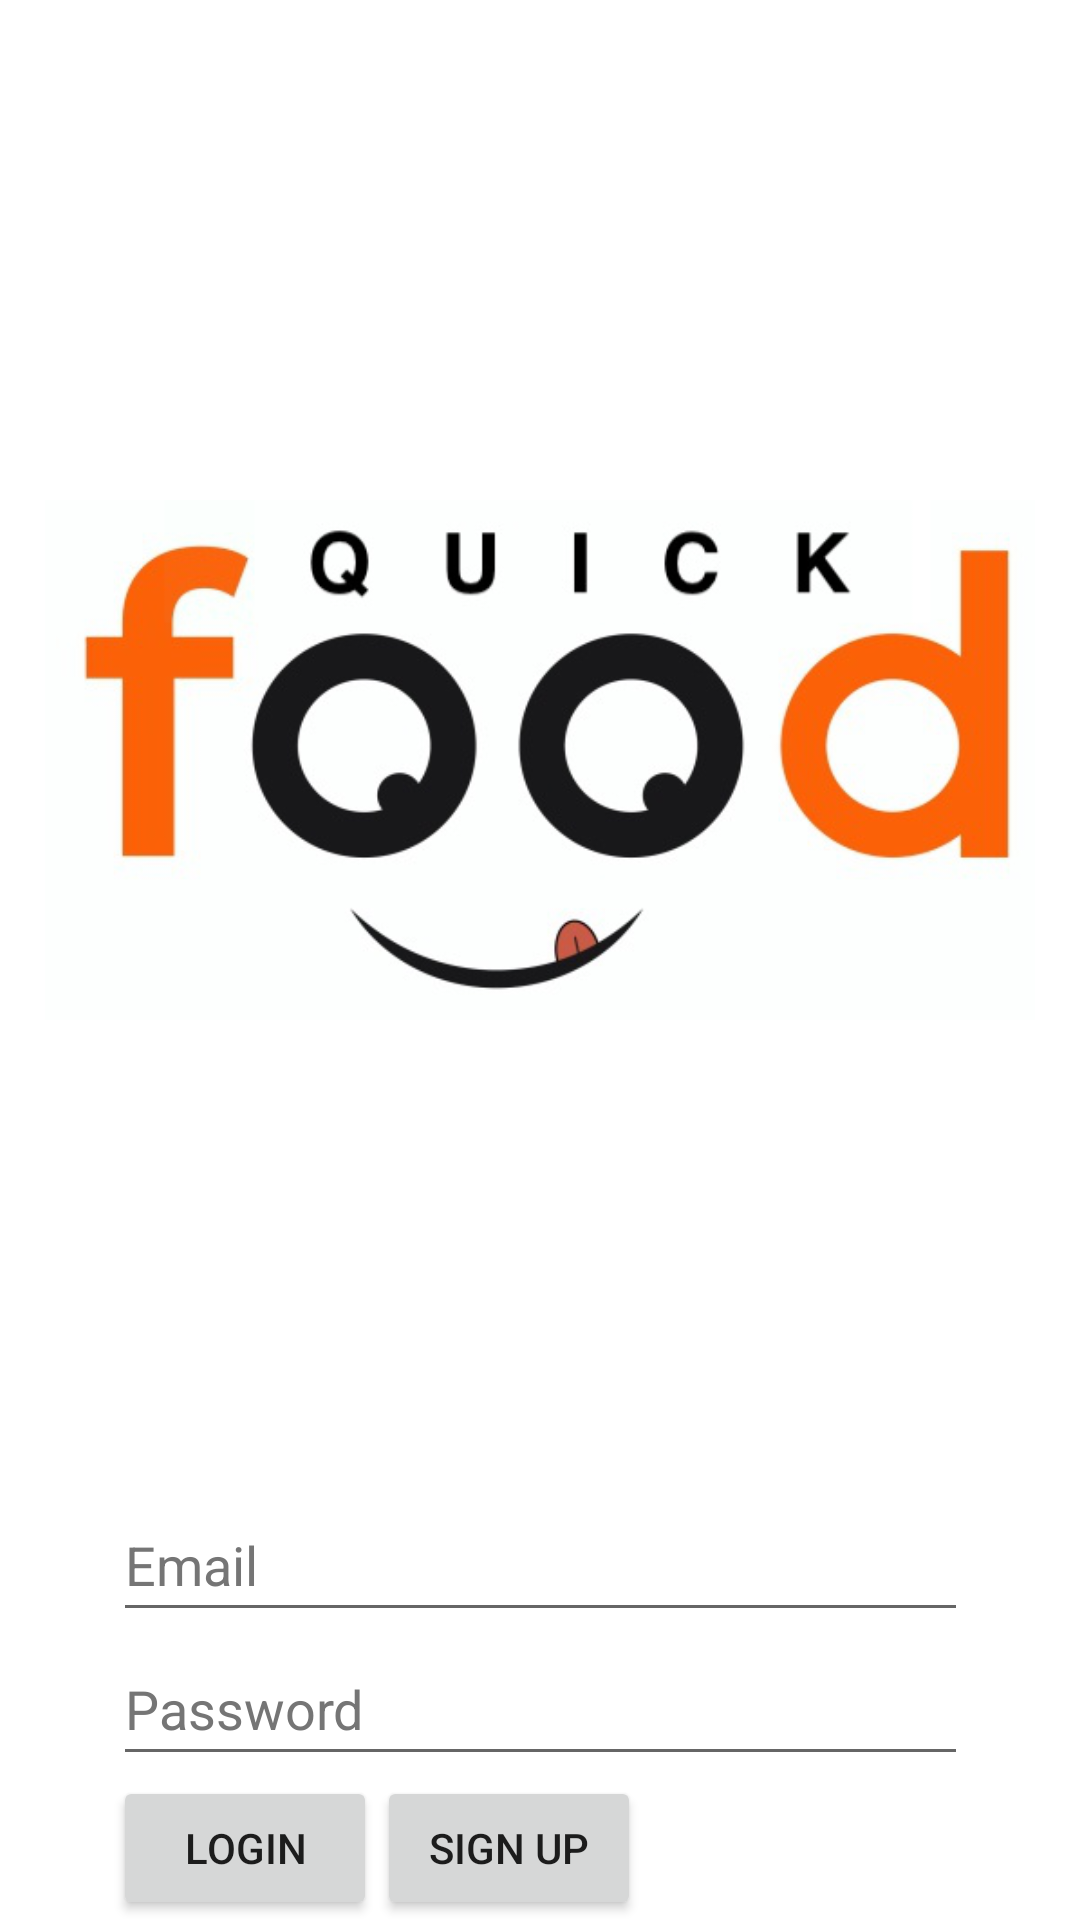

Reconstruct the res/layout file that produces this screen, plus the resources it refers to.
<!-- AndroidManifest.xml: application theme Theme.QuickFood -->
<!-- res/layout/activity_customerlogin.xml -->
<?xml version="1.0" encoding="utf-8"?>
<androidx.constraintlayout.widget.ConstraintLayout xmlns:android="http://schemas.android.com/apk/res/android"
    xmlns:app="http://schemas.android.com/apk/res-auto"
    xmlns:tools="http://schemas.android.com/tools"
    android:layout_width="match_parent"
    android:layout_height="match_parent"
    tools:context=".CustomerLogin"

    tools:layout_editor_absoluteX="0dp"
    tools:layout_editor_absoluteY="8dp">

    <ImageView
        android:layout_width="330dp"
        android:layout_height="366dp"
        android:contentDescription="@string/logo"
        app:layout_constraintBottom_toTopOf="@+id/TextView_LoginEmail"
        app:layout_constraintEnd_toEndOf="parent"
        app:layout_constraintHorizontal_bias="0.497"
        app:layout_constraintStart_toStartOf="parent"
        app:layout_constraintTop_toTopOf="parent"
        app:layout_constraintVertical_bias="0.541"
        app:srcCompat="@mipmap/logo" />

    <EditText
        android:id="@+id/TextView_LoginPassword"
        android:layout_width="285dp"
        android:layout_height="48dp"
        android:ems="10"
        android:hint="@string/password"
        android:importantForAutofill="no"
        android:inputType="textPassword"
        android:textColorHint="@color/hint"
        app:layout_constraintBottom_toTopOf="@+id/linearLayout"
        app:layout_constraintEnd_toEndOf="parent"
        app:layout_constraintStart_toStartOf="parent" />

    <EditText
        android:id="@+id/TextView_LoginEmail"
        android:layout_width="285dp"
        android:layout_height="48dp"
        android:ems="10"
        android:hint="@string/email"
        android:importantForAutofill="no"
        android:inputType="textEmailAddress"
        android:textColorHint="@color/hint"
        app:layout_constraintBottom_toTopOf="@+id/TextView_LoginPassword"
        app:layout_constraintEnd_toEndOf="parent"
        app:layout_constraintStart_toStartOf="parent" />

    <LinearLayout
        android:id="@+id/linearLayout"
        android:layout_width="285dp"
        android:layout_height="wrap_content"
        android:orientation="horizontal"
        app:layout_constraintBottom_toBottomOf="parent"
        app:layout_constraintEnd_toEndOf="parent"
        app:layout_constraintStart_toStartOf="parent">

        <Button
            android:layout_width="wrap_content"
            android:layout_height="wrap_content"
            android:insetLeft="12dp"
            android:onClick="App_Login"
            android:text="@string/login"
            tools:layout_editor_absoluteX="63dp"
            tools:layout_editor_absoluteY="647dp" />

        <Button
            android:layout_width="wrap_content"
            android:layout_height="match_parent"
            android:insetLeft="85dp"
            android:onClick="App_Signup"
            android:text="@string/sign_up"
            tools:layout_editor_absoluteX="154dp"
            tools:layout_editor_absoluteY="647dp" />
    </LinearLayout>

</androidx.constraintlayout.widget.ConstraintLayout>
<!-- resources referenced by this layout -->
<resources>
  <color name="hint">#757575</color>
  <!-- mipmap logo: png bitmap (mipmap-xxxhdpi, 111709 bytes) -->
  <string name="email">Email</string>
  <string name="login">Login</string>
  <string name="logo">Logo</string>
  <string name="password">Password</string>
  <string name="sign_up">Sign up</string>
  <style name="Theme.QuickFood" parent="Theme.MaterialComponents.DayNight.DarkActionBar">
          
          <item name="colorPrimary">@color/purple_500</item>
          <item name="colorPrimaryVariant">@color/purple_700</item>
          <item name="colorOnPrimary">@color/white</item>
          
          <item name="colorSecondary">@color/teal_200</item>
          <item name="colorSecondaryVariant">@color/teal_700</item>
          <item name="colorOnSecondary">@color/black</item>
          
          <item name="android:statusBarColor" tools:targetApi="l">?attr/colorPrimaryVariant</item>
          
      </style>
  <color name="purple_500">#FF6200EE</color>
  <color name="purple_700">#FF3700B3</color>
  <color name="white">#FFFFFFFF</color>
  <color name="teal_200">#FF03DAC5</color>
  <color name="teal_700">#FF018786</color>
  <color name="black">#FF000000</color>
</resources>
